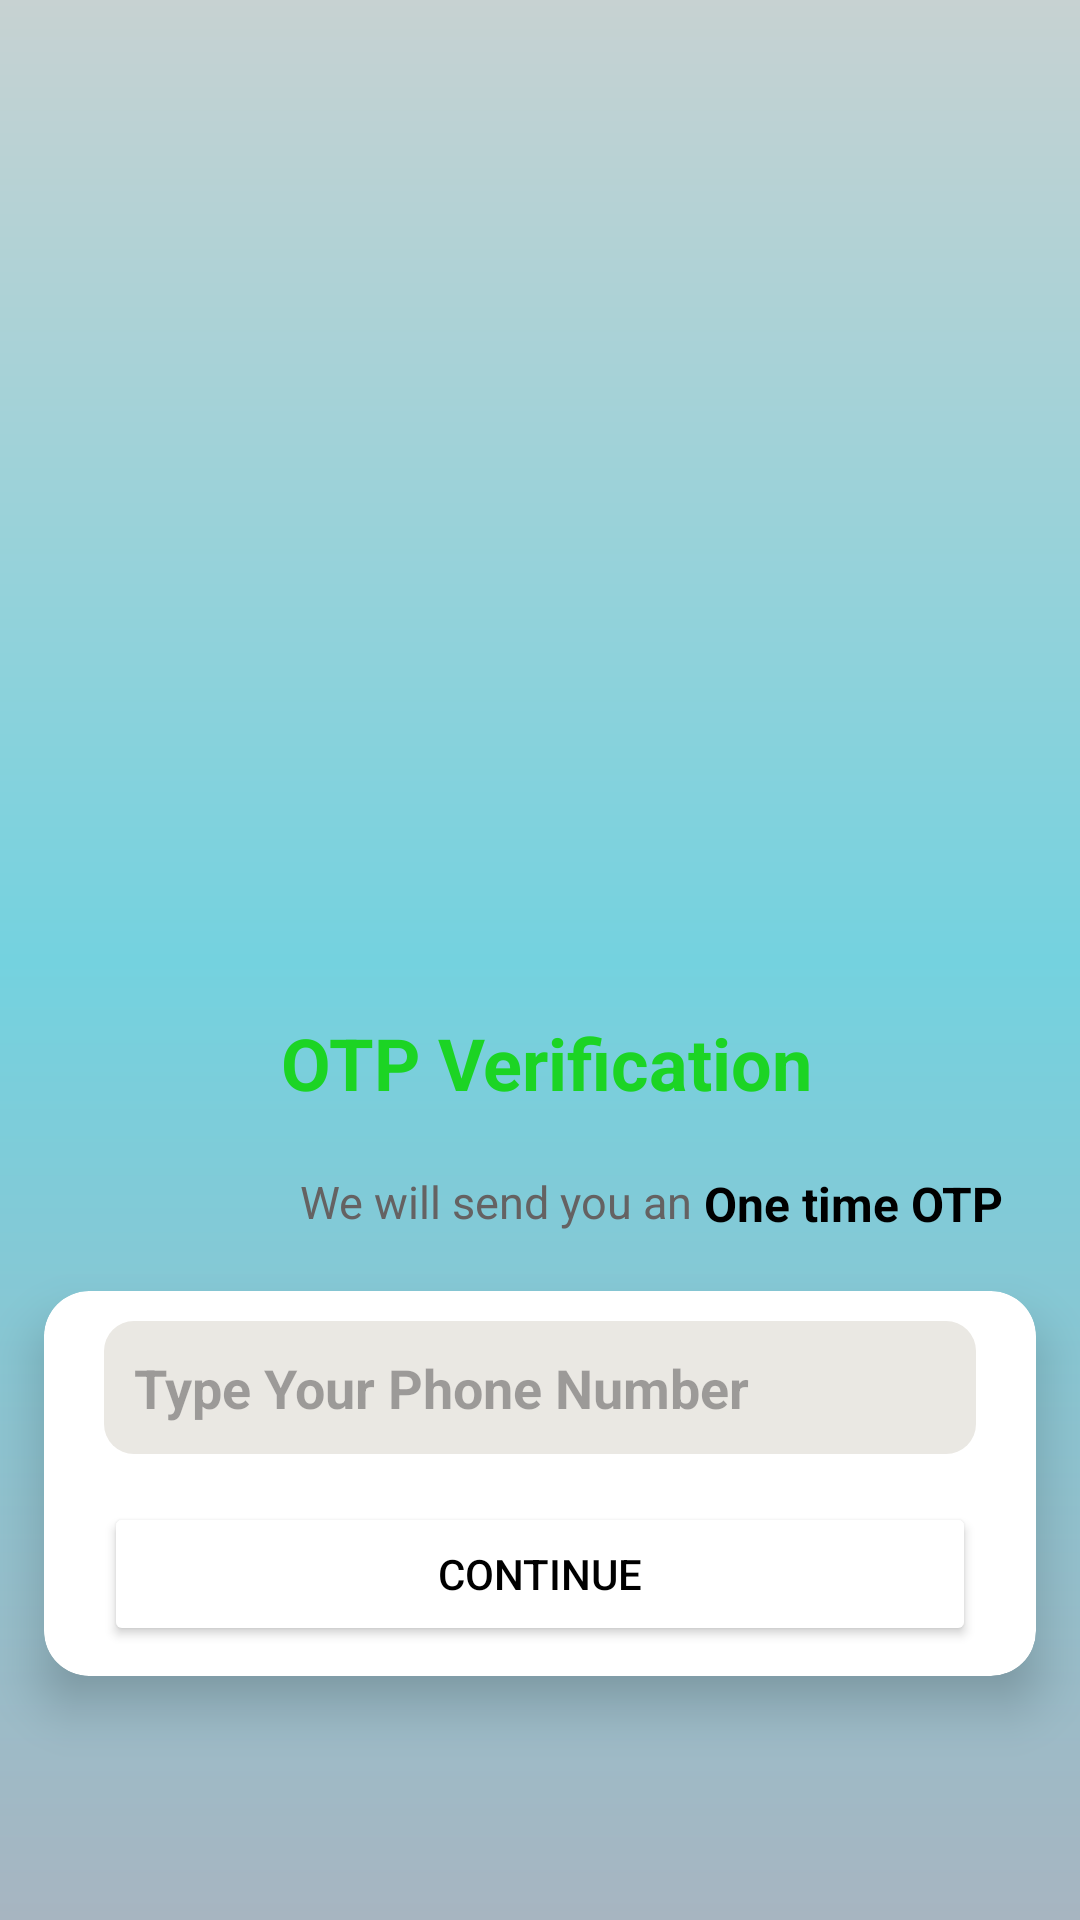

Here is an Android app screen rendered from its layout file. Give the layout XML and the strings, colors and styles it references.
<!-- AndroidManifest.xml: application theme Theme.ScarletMacaw -->
<!-- res/layout/activity_verification.xml -->
<?xml version="1.0" encoding="utf-8"?>
<androidx.constraintlayout.widget.ConstraintLayout xmlns:android="http://schemas.android.com/apk/res/android"
    xmlns:app="http://schemas.android.com/apk/res-auto"
    xmlns:tools="http://schemas.android.com/tools"
    android:layout_width="match_parent"
    android:layout_height="match_parent"
    android:background="@drawable/mainbg"
    tools:context=".VerificationActivity">

    <ImageView
        android:id="@+id/imageView"
        android:layout_width="250dp"
        android:layout_height="250dp"
        android:layout_marginTop="68dp"
        android:src="@drawable/verification"
        app:layout_constraintEnd_toEndOf="parent"
        app:layout_constraintHorizontal_bias="0.521"
        app:layout_constraintStart_toStartOf="parent"
        app:layout_constraintTop_toTopOf="parent" />

    <TextView
        android:id="@+id/textView"
        android:layout_width="wrap_content"
        android:layout_height="wrap_content"
        android:layout_marginTop="20dp"
        android:text="OTP Verification"
        android:textColor="#1CD424"
        android:textSize="24sp"
        android:textStyle="bold"
        app:layout_constraintEnd_toEndOf="@+id/imageView"
        app:layout_constraintStart_toStartOf="@+id/imageView"
        app:layout_constraintTop_toBottomOf="@+id/imageView" />

    <TextView
        android:id="@+id/textView2"
        android:layout_width="wrap_content"
        android:layout_height="wrap_content"
        android:layout_marginStart="100dp"
        android:layout_marginTop="20dp"
        android:text="We will send you an"
        android:textColor="#656262"
        android:textSize="15sp"
        app:layout_constraintStart_toStartOf="parent"
        app:layout_constraintTop_toBottomOf="@+id/textView" />

    <TextView
        android:layout_width="wrap_content"
        android:layout_height="wrap_content"
        android:layout_marginStart="4dp"
        android:text="One time OTP"
        android:textColor="@color/black"
        android:textSize="16sp"
        android:textStyle="bold"
        app:layout_constraintEnd_toEndOf="parent"
        app:layout_constraintHorizontal_bias="0.0"
        app:layout_constraintStart_toEndOf="@+id/textView2"
        app:layout_constraintTop_toTopOf="@+id/textView2" />

    <androidx.cardview.widget.CardView
        android:layout_width="match_parent"
        android:layout_height="wrap_content"
        app:cardUseCompatPadding="true"
        app:cardElevation="10dp"
        app:cardCornerRadius="15dp"

        app:layout_constraintEnd_toEndOf="parent"
        app:layout_constraintStart_toStartOf="parent"
        app:layout_constraintTop_toBottomOf="@id/textView2"
        app:layout_constraintVertical_bias="0.088">

        <androidx.constraintlayout.widget.ConstraintLayout
            android:layout_width="match_parent"
            android:layout_height="match_parent"
            android:padding="10dp">

            <EditText
                android:id="@+id/numberEtxt"
                android:layout_width="match_parent"
                android:layout_height="wrap_content"
                android:background="@drawable/background_shape"
                android:hint="Type Your Phone Number"
                android:inputType="phone"
                android:layout_marginLeft="10dp"
                android:layout_marginRight="10dp"
                android:padding="10dp"
                android:textColor="#1C1C1C"
                android:textStyle="bold"
                app:layout_constraintEnd_toEndOf="parent"
                app:layout_constraintStart_toStartOf="parent"
                app:layout_constraintTop_toTopOf="parent" />

            <Button
                android:id="@+id/continueBtn"
                android:layout_width="match_parent"
                android:layout_height="wrap_content"
                android:layout_marginLeft="10dp"
                android:layout_marginTop="16dp"
                android:layout_marginRight="10dp"
                android:backgroundTint="@color/white"
                android:text="Continue"
                android:textColor="@color/black"
                app:cornerRadius="10dp"
                app:layout_constraintEnd_toEndOf="@+id/numberEtxt"
                app:layout_constraintHorizontal_bias="0.0"
                app:layout_constraintStart_toStartOf="@+id/numberEtxt"
                app:layout_constraintTop_toBottomOf="@+id/numberEtxt"
                app:strokeColor="#3B2F2F"
                app:strokeWidth="2dp" />


        </androidx.constraintlayout.widget.ConstraintLayout>

    </androidx.cardview.widget.CardView>

</androidx.constraintlayout.widget.ConstraintLayout>
<!-- resources referenced by this layout -->
<resources>
  <!-- drawable background_shape (drawable) -->
  <?xml version="1.0" encoding="utf-8"?>
  <shape android:shape="rectangle"
      xmlns:android="http://schemas.android.com/apk/res/android">
      <corners android:radius="10dp"/>
      <solid android:color="#EAE8E3"/>
  
  </shape>
  <!-- drawable mainbg (drawable) -->
  <?xml version="1.0" encoding="utf-8"?>
  <shape xmlns:android="http://schemas.android.com/apk/res/android">
  
      <gradient android:startColor="#A7B5C1"
          android:centerColor="#74D2DF"
          android:endColor="#C7D2D2"
          android:angle="90"/>
  
  </shape>
  <style name="Theme.ScarletMacaw" parent="Base.Theme.ScarletMacaw" />
  <style name="Base.Theme.ScarletMacaw" parent="Theme.Material3.DayNight.NoActionBar">
          
          
      </style>
  <!-- not gathered from this repository: default colours our renderer supplied (Android Studio template values) -->
  <color name="black">#FF000000</color>
  <color name="white">#FFFFFFFF</color>
</resources>
